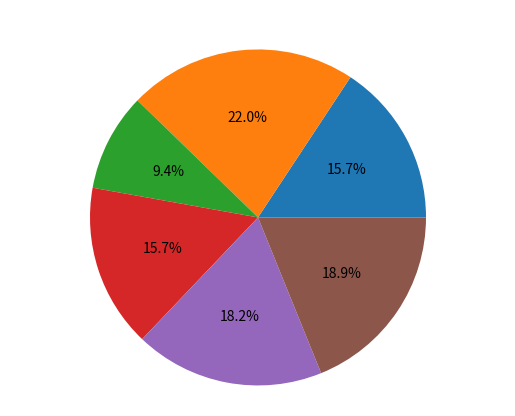

Recreate this plot in Python. (Note: this script raises an exception after producing the figure.)
import matplotlib.pyplot as plt

class PieChart:
    
    def __init__(self, labels, values, fileName, headline):
        self.labels = labels  # Limit labels to 10
        self.values = values # Limit values to 10
        self.fileName = fileName
        self.headline = headline
        self.create_chart()
        
    def create_chart(self):
        # Create a figure and axes
        fig, ax = plt.subplots()

        # Set the facecolor of the axes background
        ax.set_facecolor('#002B5B')

        # Create a pie chart with custom colors
        colors = ['#8FE3CF', '#FFD700', '#FF5733', '#C70039', '#900C3F', '#581845', '#FFC300', '#C70039', '#FF5733', '#FFD700']
        # ax.pie(self.values, labels=self.labels, colors=colors, autopct='%1.1f%%', startangle=90)

        patches, texts, autotexts = ax.pie(self.values, labels=self.labels, autopct='%1.1f%%')
            
        # Set the value color to a different color (e.g., red)
        for text in texts:
            text.set_color('white')
            
        for autotext in autotexts:
            autotext.set_color('black')

        # Set the title with fontsize and color
        ax.set_title(self.headline, fontsize=14, fontweight='bold', color='white')

        # Equal aspect ratio ensures that pie is drawn as a circle
        ax.axis('equal')

        # Save the figure as a PNG image
        plt.savefig(f'.temp/{self.fileName}', dpi=300, facecolor=ax.get_facecolor())

        
labels = ['Label 1', 'Label 2', 'Label 3', 'Label 4', 'Label 5', 'Label 6']
values = [25, 35, 15, 25, 29, 30]
fileName = 'pie_chart.png'
headline = 'Pie Chart Example'

chart = PieChart(labels, values, fileName, headline)
chart.create_chart()

